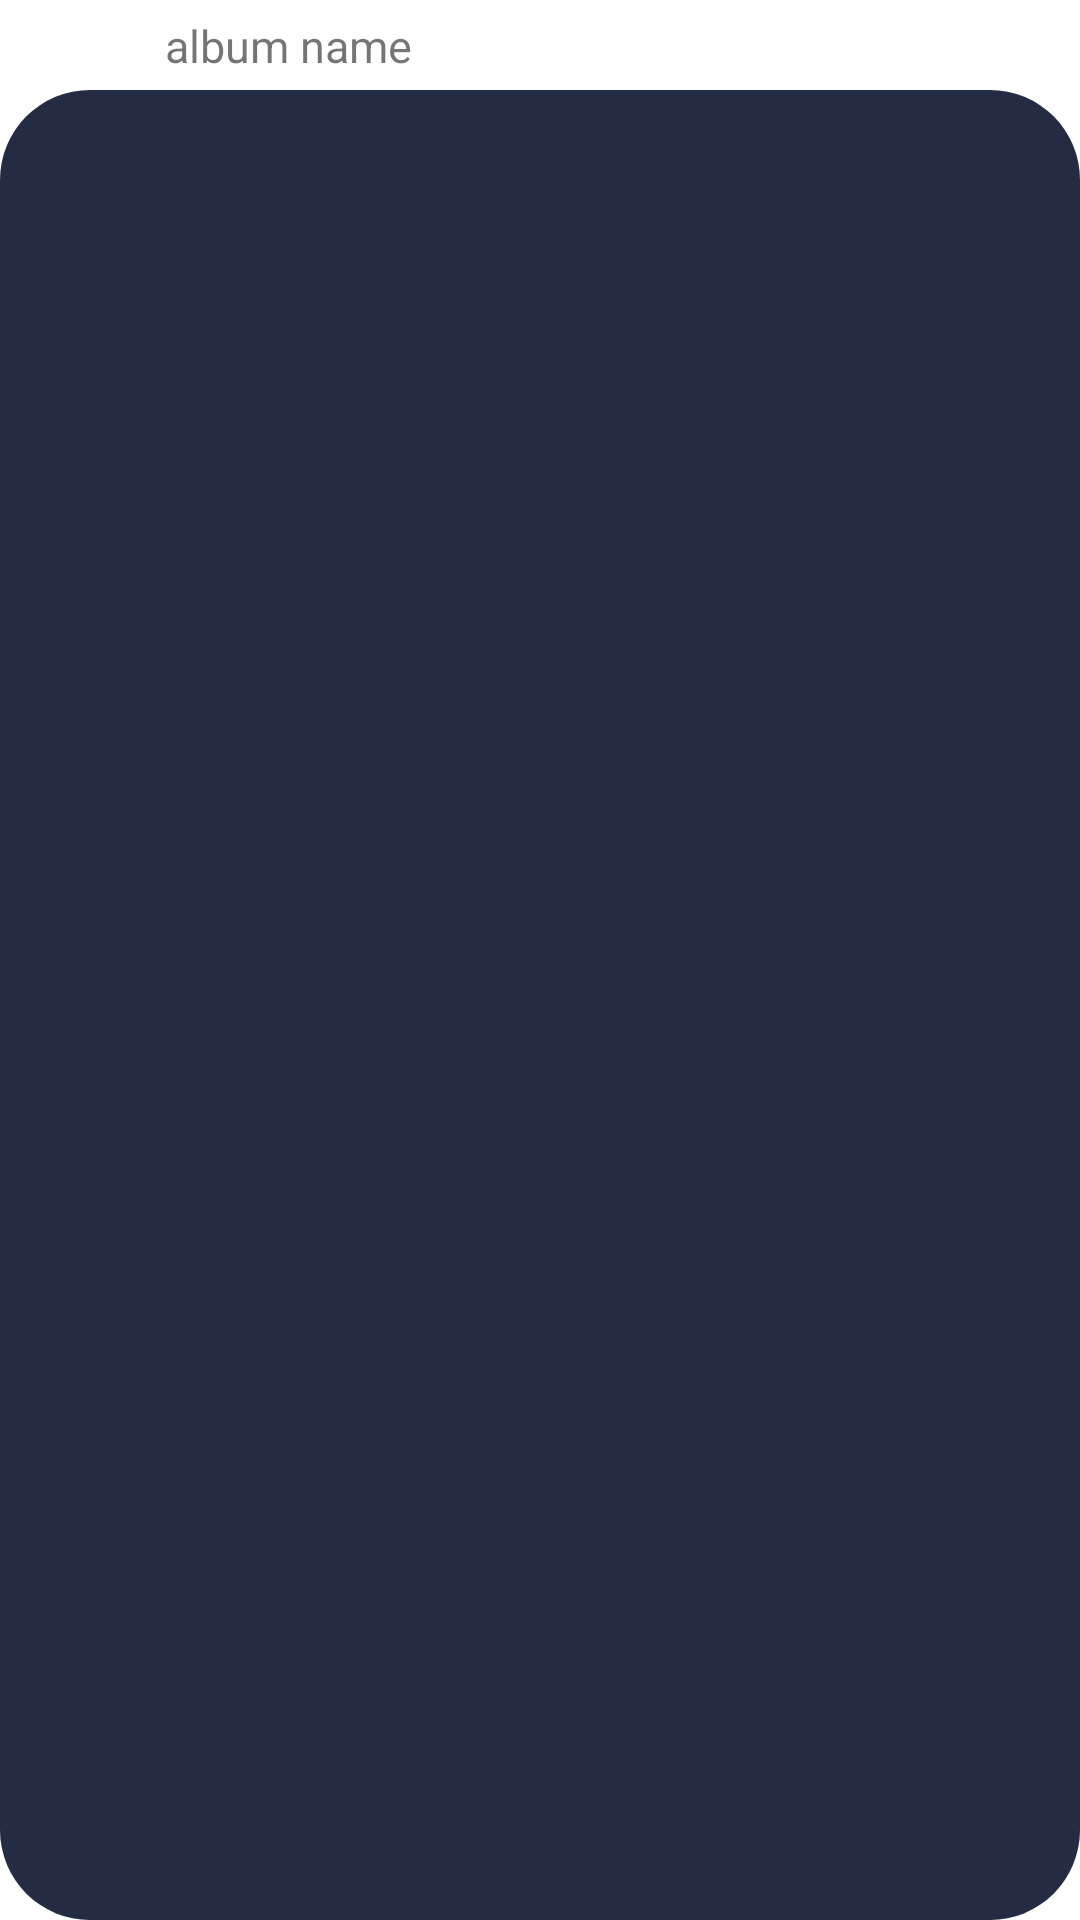

The Android layout XML behind this screen, and the referenced resources:
<!-- AndroidManifest.xml: application theme Theme.FIREFLY -->
<!-- res/layout/fragment_main_album.xml -->
<?xml version="1.0" encoding="utf-8"?>
<androidx.constraintlayout.widget.ConstraintLayout xmlns:android="http://schemas.android.com/apk/res/android"
    xmlns:app="http://schemas.android.com/apk/res-auto"
    xmlns:tools="http://schemas.android.com/tools"
    android:layout_width="match_parent"
    android:layout_height="match_parent"
    tools:context=".MainAlbumFragment" >

    <View
        android:id="@+id/AlbumUpperBar"
        android:layout_width="match_parent"
        android:layout_height="30dp"
        app:layout_constraintEnd_toEndOf="parent"
        app:layout_constraintStart_toStartOf="parent"
        app:layout_constraintTop_toTopOf="parent" />

    <androidx.recyclerview.widget.RecyclerView
        android:id="@+id/AlbumRecyclerView"
        android:layout_width="match_parent"
        android:layout_height="0dp"

        android:scrollbarAlwaysDrawVerticalTrack="true"
        android:scrollbars="vertical"
        android:scrollbarStyle="outsideOverlay"
        android:scrollbarSize="20dp"
        android:fadeScrollbars="true"
        android:background="@drawable/item_drawables_main_menu_recyclerview"
        android:scrollbarThumbVertical="@drawable/scrollbar"

        app:layout_constraintBottom_toBottomOf="parent"
        app:layout_constraintEnd_toEndOf="parent"
        app:layout_constraintStart_toStartOf="parent"
        app:layout_constraintTop_toBottomOf="@+id/AlbumUpperBar" />

    <ImageView
        android:id="@+id/albumLayoutSortImage"
        android:layout_width="0dp"
        android:layout_height="0dp"
        android:layout_marginStart="25dp"
        app:layout_constraintDimensionRatio="1:1"
        app:layout_constraintBottom_toBottomOf="@+id/AlbumUpperBar"
        app:layout_constraintHorizontal_bias="0.54"
        app:layout_constraintStart_toStartOf="parent"
        app:layout_constraintTop_toTopOf="@+id/AlbumUpperBar"
        android:src="@drawable/sort" />

    <TextView
        android:id="@+id/albumLayoutSortText"
        android:layout_width="wrap_content"
        android:layout_height="wrap_content"
        android:textSize="15dp"
        android:text="album name"
        app:layout_constraintBottom_toBottomOf="@+id/AlbumUpperBar"
        app:layout_constraintStart_toEndOf="@+id/albumLayoutSortImage"
        app:layout_constraintTop_toTopOf="@+id/AlbumUpperBar" />
</androidx.constraintlayout.widget.ConstraintLayout>
<!-- resources referenced by this layout -->
<resources>
  <!-- drawable item_drawables_main_menu_recyclerview (drawable) -->
  <?xml version="1.0" encoding="utf-8"?>
  <shape xmlns:android="http://schemas.android.com/apk/res/android">
     <corners android:radius="30dp" />
      <solid android:color="@color/background_2"/>
  </shape>
  <!-- drawable scrollbar (drawable) -->
  <?xml version="1.0" encoding="utf-8"?>
  <shape xmlns:android="http://schemas.android.com/apk/res/android">
      <solid android:color="@color/foreground_1"/>
      <corners android:radius="7dp"/>
  </shape>
  <style name="Theme.FIREFLY" parent="Theme.MaterialComponents.DayNight.NoActionBar">
          
          <item name="android:windowNoTitle">true</item>
          <item name="colorPrimary">@color/background_1</item>
          <item name="colorPrimaryVariant">@color/background_1</item>
          <item name="colorOnPrimary">@color/white</item>
          
          <item name="colorSecondary">@color/foreground_2</item>
          <item name="colorSecondaryVariant">@color/foreground_1</item>
          <item name="colorOnSecondary">@color/black</item>
          
          <item name="android:statusBarColor" tools:targetApi="l">?attr/colorPrimaryVariant</item>
          
          <item name="popupMenuStyle">@style/BasePopupMenu</item>
      </style>
  <color name="background_2">#232C43</color>
  <color name="foreground_1">#FF1D52</color>
  <color name="background_1">#1F2432</color>
  <color name="white">#FFFFFFFF</color>
  <color name="foreground_2">#FF6B8E</color>
  <color name="black">#FF000000</color>
  <style name="BasePopupMenu" parent="Widget.AppCompat.PopupMenu">
      <item name="android:layout_width">match_parent</item>
      <item name="android:layout_gravity">center</item>
      <item name="android:layout_height">wrap_content</item>
      <item name="android:textColor">@color/foreground_1</item>
      <item name="android:textSize">15dp</item>
      <item name="android:itemBackground">@color/background_dark</item>
  </style>
  <color name="background_dark">#151D27</color>
</resources>
